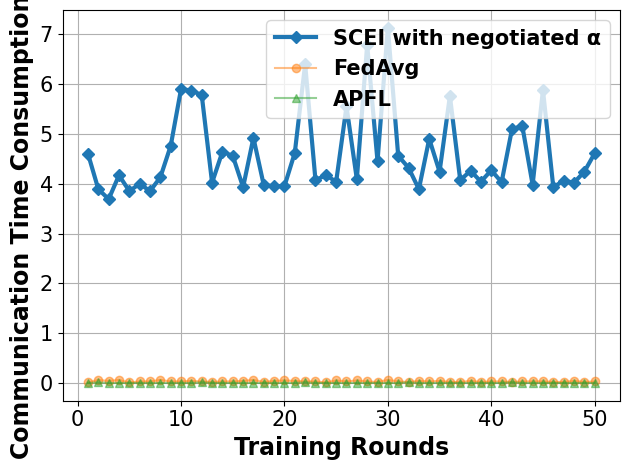

Here is the Python script that generated this plot:
# -*- coding: UTF-8 -*-

# For ubuntu env error: findfont: Font family ['Times New Roman'] not found. Falling back to DejaVu Sans.
# ```bash
# sudo apt-get install msttcorefonts
# rm -rf ~/.cache/matplotlib
# ```

import matplotlib.pyplot as plt
import matplotlib.font_manager as font_manager
from matplotlib import cycler

x = [1, 2, 3, 4, 5, 6, 7, 8, 9, 10, 11, 12, 13, 14, 15, 16, 17, 18, 19, 20, 21, 22, 23, 24, 25, 26, 27, 28, 29, 30, 31,
     32, 33, 34, 35, 36, 37, 38, 39, 40, 41, 42, 43, 44, 45, 46, 47, 48, 49, 50]

fed_server = [4.6, 3.89, 3.69, 4.17, 3.85, 4.0, 3.85, 4.13, 4.76, 5.9, 5.87, 5.78, 4.02, 4.64, 4.56, 3.93, 4.92, 3.97, 3.95, 3.95, 4.62, 6.4, 4.07, 4.17, 4.04, 5.55, 4.09, 6.79, 4.45, 7.13, 4.56, 4.32, 3.89, 4.9, 4.24, 5.76, 4.07, 4.26, 4.04, 4.27, 4.03, 5.09, 5.16, 3.98, 5.88, 3.93, 4.06, 4.02, 4.24, 4.61]
main_fed_localA = [0.0, 0.01, 0.0, 0.0, 0.0, 0.0, 0.0, 0.0, 0.0, 0.0, 0.0, 0.01, 0.0, 0.0, 0.0, 0.0, 0.0, 0.0, 0.0, 0.0, 0.0, 0.01, 0.0, 0.0, 0.0, 0.0, 0.0, 0.0, 0.0, 0.0, 0.0, 0.01, 0.0, 0.0, 0.0, 0.0, 0.0, 0.0, 0.0, 0.0, 0.0, 0.01, 0.0, 0.0, 0.0, 0.0, 0.0, 0.0, 0.0, 0.0]
main_fed = [0.01, 0.06, 0.04, 0.06, 0.01, 0.03, 0.03, 0.06, 0.03, 0.03, 0.04, 0.03, 0.02, 0.03, 0.03, 0.04, 0.06, 0.02, 0.04, 0.05, 0.04, 0.03, 0.03, 0.01, 0.05, 0.03, 0.05, 0.03, 0.02, 0.06, 0.03, 0.02, 0.04, 0.03, 0.04, 0.02, 0.02, 0.04, 0.02, 0.03, 0.03, 0.02, 0.03, 0.03, 0.03, 0.02, 0.02, 0.04, 0.02, 0.03]

fig, axes = plt.subplots()

legendFont = font_manager.FontProperties(family='Times New Roman', weight='bold', style='normal', size=15)
xylabelFont = font_manager.FontProperties(family='Times New Roman', weight='bold', style='normal', size=17)
csXYLabelFont = {'fontproperties': xylabelFont}

markers = ["D", "o", "^", "s", "*", "X", "d", "x", "1", "|"]
axes.set_prop_cycle(cycler(color=plt.get_cmap('tab10').colors, marker=markers))
axes.plot(x, fed_server, label="SCEI with negotiated α", linewidth=3)
axes.plot(x, main_fed, label="FedAvg", alpha=0.5)
axes.plot(x, main_fed_localA, label="APFL", alpha=0.5)


axes.set_xlabel("Training Rounds", **csXYLabelFont)
axes.set_ylabel("Communication Time Consumption (s)", **csXYLabelFont)

plt.xticks(family='Times New Roman', fontsize=15)
plt.yticks(family='Times New Roman', fontsize=15)
plt.tight_layout()
# plt.ylim(90, 100)
plt.legend(prop=legendFont)
plt.grid()
plt.show()
